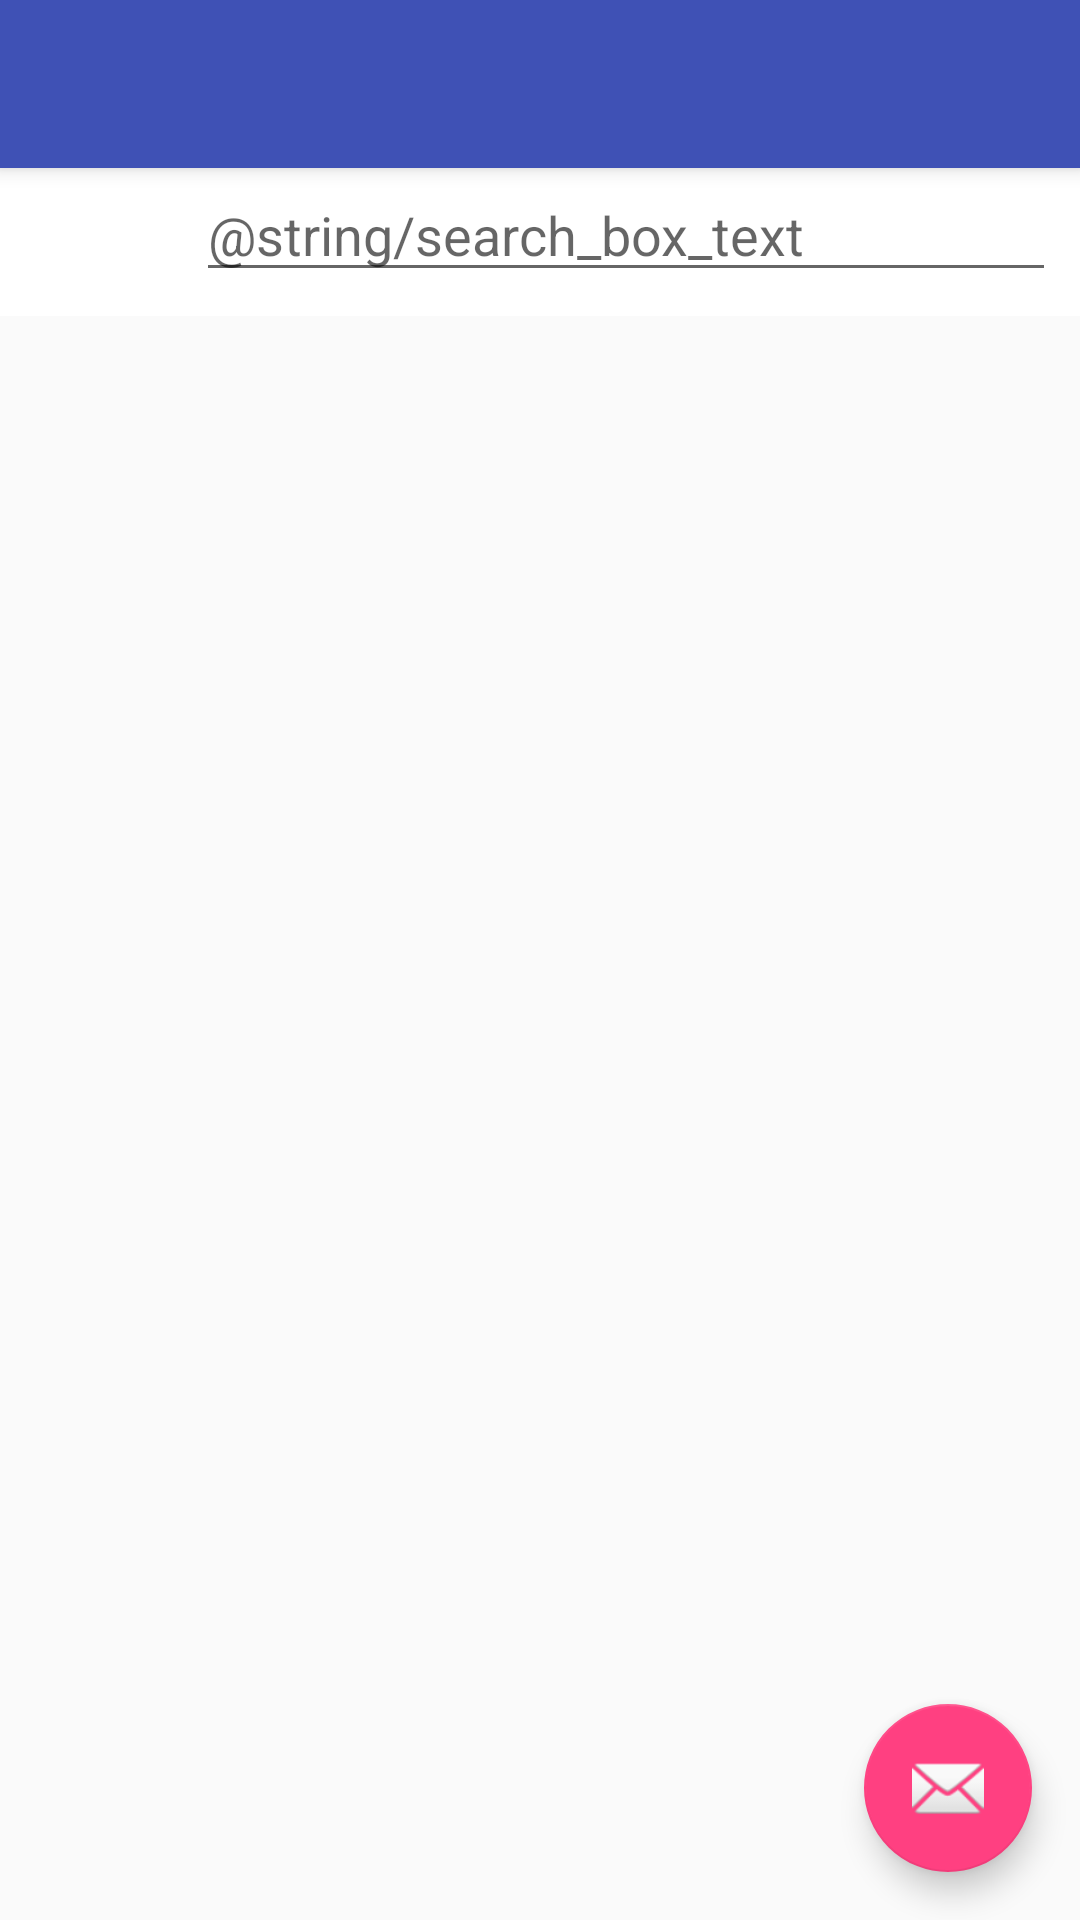

Layout XML and referenced resources for this Android screen:
<!-- AndroidManifest.xml: activity theme AppTheme.NoActionBar -->
<!-- res/layout/activity_main.xml -->
<?xml version="1.0" encoding="utf-8"?>
<android.support.design.widget.CoordinatorLayout xmlns:android="http://schemas.android.com/apk/res/android"
    xmlns:app="http://schemas.android.com/apk/res-auto"
    xmlns:tools="http://schemas.android.com/tools"
    android:layout_width="match_parent"
    android:layout_height="match_parent"
    android:fitsSystemWindows="true"
    tools:context=".activities.MainActivity">

    <android.support.design.widget.AppBarLayout
        android:layout_width="match_parent"
        android:layout_height="wrap_content"
        android:theme="@style/AppTheme.AppBarOverlay">

        <android.support.v7.widget.Toolbar
            android:id="@+id/toolbar"
            android:layout_width="match_parent"
            android:layout_height="?attr/actionBarSize"
            android:background="?attr/colorPrimary"
            app:popupTheme="@style/AppTheme.PopupOverlay" />

    </android.support.design.widget.AppBarLayout>

    <FrameLayout
        android:layout_width="match_parent"
        android:layout_height="match_parent">

        <LinearLayout
            android:orientation="vertical"
            android:id="@+id/background_view"
            android:layout_width="match_parent"
            android:layout_height="0dp"
            android:background="@color/colorPrimary" />

        <include layout="@layout/content_main" />


    </FrameLayout>

    <android.support.design.widget.FloatingActionButton
        android:id="@+id/fab"
        android:layout_width="wrap_content"
        android:layout_height="wrap_content"
        android:layout_gravity="bottom|end"
        android:layout_margin="@dimen/fab_margin"
        android:src="@android:drawable/ic_dialog_email" />

</android.support.design.widget.CoordinatorLayout>
<!-- res/layout/content_main.xml (included above) -->
<?xml version="1.0" encoding="utf-8"?>
<LinearLayout xmlns:android="http://schemas.android.com/apk/res/android"
    xmlns:tools="http://schemas.android.com/tools"
    android:layout_width="match_parent"
    android:layout_height="wrap_content"
    android:orientation="vertical"
    android:background="@android:color/white">




    <android.support.design.widget.TabLayout
        android:id="@+id/tablayout_options_main_activity"
        android:layout_width="match_parent"
        android:layout_height="wrap_content"/>

    <LinearLayout
        android:padding="8dp"
        android:layout_width="match_parent"
        android:layout_height="wrap_content"
        android:orientation="horizontal">

        <ImageView
            android:id="@+id/search_button"
            android:layout_width="0dp"
            android:layout_height="wrap_content"
            android:layout_gravity="center_vertical"
            android:layout_weight="1"
            android:src="@drawable/ic_action_action_search" />

        <EditText

            android:hint="@string/search_box_text"
            android:id="@+id/search_edittext_field"
            android:layout_width="0dp"
            android:layout_height="wrap_content"
            android:layout_weight="5"
            android:imeOptions="actionSend"
            android:inputType="text" />





    </LinearLayout>
</LinearLayout>
<!-- resources referenced by this layout -->
<resources>
  <color name="colorPrimary">#3F51B5</color>
  <dimen name="fab_margin">16dp</dimen>
  <style name="AppTheme.AppBarOverlay" parent="ThemeOverlay.AppCompat.Dark.ActionBar" />
  <style name="AppTheme.PopupOverlay" parent="ThemeOverlay.AppCompat.Light" />
  <style name="AppTheme.NoActionBar">
          <item name="windowActionBar">false</item>
          <item name="windowNoTitle">true</item>
      </style>
</resources>
